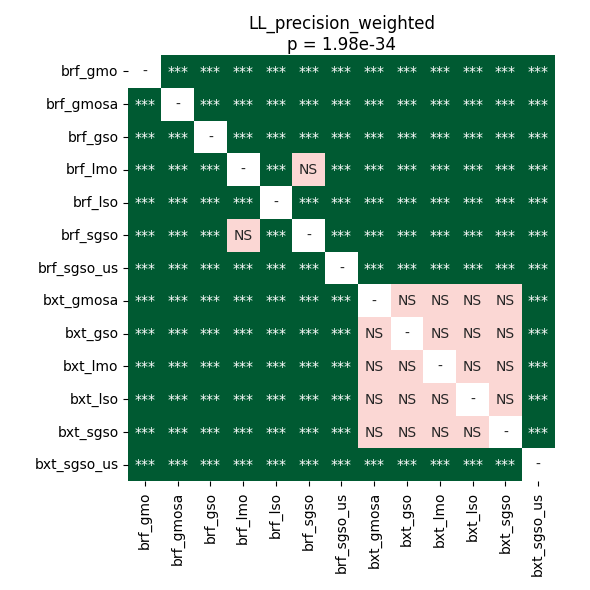

Values plotted in this chart, from the file beside it:
	brf_gmo	brf_gmosa	brf_gso	brf_lmo	brf_lso	brf_sgso	brf_sgso_us	bxt_gmosa	bxt_gso	bxt_lmo	bxt_lso	bxt_sgso	bxt_sgso_us
brf_gmo	1.0	3.606622869318182e-05	3.606622869318182e-05	3.606622869318182e-05	3.606622869318182e-05	3.606622869318182e-05	3.606622869318182e-05	3.606622869318182e-05	3.606622869318182e-05	3.606622869318182e-05	3.606622869318182e-05	3.606622869318182e-05	3.606622869318182e-05
brf_gmosa	3.606622869318182e-05	1.0	3.606622869318182e-05	3.606622869318182e-05	3.606622869318182e-05	3.606622869318182e-05	3.606622869318182e-05	3.606622869318182e-05	3.606622869318182e-05	3.606622869318182e-05	3.606622869318182e-05	3.606622869318182e-05	3.606622869318182e-05
brf_gso	3.606622869318182e-05	3.606622869318182e-05	1.0	3.606622869318182e-05	3.606622869318182e-05	3.606622869318182e-05	3.606622869318182e-05	3.606622869318182e-05	3.606622869318182e-05	3.606622869318182e-05	3.606622869318182e-05	3.606622869318182e-05	3.606622869318182e-05
brf_lmo	3.606622869318182e-05	3.606622869318182e-05	3.606622869318182e-05	1.0	3.606622869318182e-05	0.7251	3.606622869318182e-05	3.606622869318182e-05	3.606622869318182e-05	3.606622869318182e-05	3.606622869318182e-05	3.606622869318182e-05	3.606622869318182e-05
brf_lso	3.606622869318182e-05	3.606622869318182e-05	3.606622869318182e-05	3.606622869318182e-05	1.0	0.0001776	3.606622869318182e-05	3.606622869318182e-05	3.606622869318182e-05	3.606622869318182e-05	3.606622869318182e-05	3.606622869318182e-05	3.606622869318182e-05
brf_sgso	3.606622869318182e-05	3.606622869318182e-05	3.606622869318182e-05	0.7251	0.0001776	1.0	3.606622869318182e-05	3.606622869318182e-05	3.606622869318182e-05	3.606622869318182e-05	3.606622869318182e-05	3.606622869318182e-05	3.606622869318182e-05
brf_sgso_us	3.606622869318182e-05	3.606622869318182e-05	3.606622869318182e-05	3.606622869318182e-05	3.606622869318182e-05	3.606622869318182e-05	1.0	3.606622869318182e-05	3.606622869318182e-05	3.606622869318182e-05	3.606622869318182e-05	3.606622869318182e-05	3.606622869318182e-05
bxt_gmosa	3.606622869318182e-05	3.606622869318182e-05	3.606622869318182e-05	3.606622869318182e-05	3.606622869318182e-05	3.606622869318182e-05	3.606622869318182e-05	1.0	1.0	1.0	1.0	1.0	3.606622869318182e-05
bxt_gso	3.606622869318182e-05	3.606622869318182e-05	3.606622869318182e-05	3.606622869318182e-05	3.606622869318182e-05	3.606622869318182e-05	3.606622869318182e-05	1.0	1.0	1.0	1.0	1.0	3.606622869318182e-05
bxt_lmo	3.606622869318182e-05	3.606622869318182e-05	3.606622869318182e-05	3.606622869318182e-05	3.606622869318182e-05	3.606622869318182e-05	3.606622869318182e-05	1.0	1.0	1.0	1.0	1.0	3.606622869318182e-05
bxt_lso	3.606622869318182e-05	3.606622869318182e-05	3.606622869318182e-05	3.606622869318182e-05	3.606622869318182e-05	3.606622869318182e-05	3.606622869318182e-05	1.0	1.0	1.0	1.0	1.0	3.606622869318182e-05
bxt_sgso	3.606622869318182e-05	3.606622869318182e-05	3.606622869318182e-05	3.606622869318182e-05	3.606622869318182e-05	3.606622869318182e-05	3.606622869318182e-05	1.0	1.0	1.0	1.0	1.0	3.606622869318182e-05
bxt_sgso_us	3.606622869318182e-05	3.606622869318182e-05	3.606622869318182e-05	3.606622869318182e-05	3.606622869318182e-05	3.606622869318182e-05	3.606622869318182e-05	3.606622869318182e-05	3.606622869318182e-05	3.606622869318182e-05	3.606622869318182e-05	3.606622869318182e-05	1.0
